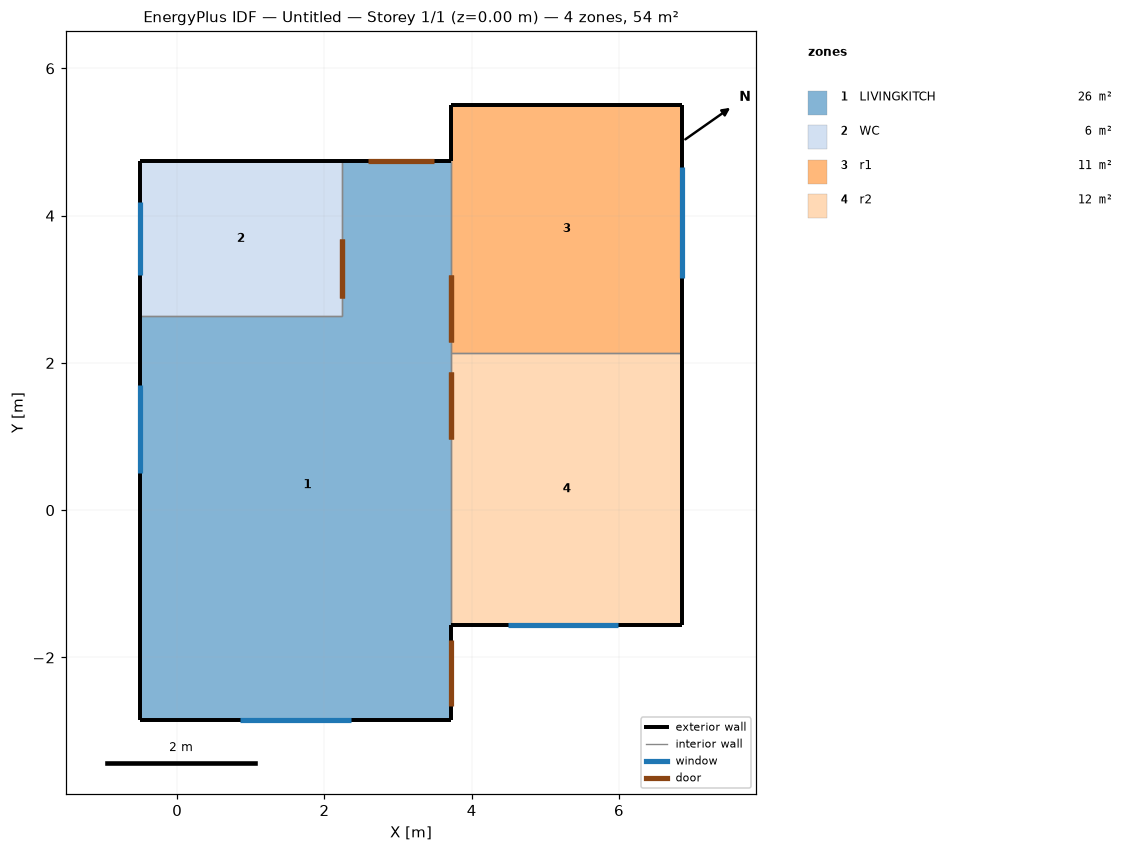
=== STOREY PLAN SPEC (per zone: floor XY polygon, exterior-wall plan segments, windows/doors) ===
zone 1: LIVINGKITCH  (26.3 m²)
  floor: (2.24, 4.74) (3.72, 4.74) (3.72, -2.85) (-0.51, -2.85) (-0.51, 2.64) (2.24, 2.64)
  exterior wall: (-0.51, 2.64) – (-0.51, -2.85)  [5.5 m]
    window: (-0.51, 1.71) – (-0.51, 0.51)  [1.2 m²]
  exterior wall: (-0.51, -2.85) – (3.72, -2.85)  [4.2 m]
    window: (0.86, -2.85) – (2.36, -2.85)  [1.5 m²]
  exterior wall: (3.72, 4.74) – (2.24, 4.74)  [1.5 m]
    door: (3.49, 4.74) – (2.59, 4.74)  [1.9 m²]
  exterior wall: (3.72, -2.85) – (3.72, -1.56)  [1.3 m]
    door: (3.72, -2.66) – (3.72, -1.76)  [1.9 m²]
  interior walls: 3
zone 2: WC  (5.8 m²)
  floor: (-0.51, 4.74) (2.24, 4.74) (2.24, 2.64) (-0.51, 2.64)
  exterior wall: (2.24, 4.74) – (-0.51, 4.74)  [2.7 m]
  exterior wall: (-0.51, 4.74) – (-0.51, 2.64)  [2.1 m]
    window: (-0.51, 4.19) – (-0.51, 3.19)  [0.5 m²]
  interior walls: 2
zone 3: r1  (10.6 m²)
  floor: (3.72, 5.50) (6.86, 5.50) (6.86, 2.14) (3.72, 2.14)
  exterior wall: (6.86, 5.50) – (3.72, 5.50)  [3.1 m]
  exterior wall: (6.86, 2.14) – (6.86, 5.50)  [3.4 m]
    window: (6.86, 3.15) – (6.86, 4.65)  [1.5 m²]
  exterior wall: (3.72, 5.50) – (3.72, 4.74)  [0.8 m]
  interior walls: 2
zone 4: r2  (11.6 m²)
  floor: (3.72, 2.14) (6.86, 2.14) (6.86, -1.56) (3.72, -1.56)
  exterior wall: (3.72, -1.56) – (6.86, -1.56)  [3.1 m]
    window: (4.49, -1.56) – (5.99, -1.56)  [1.5 m²]
  exterior wall: (6.86, -1.56) – (6.86, 2.14)  [3.7 m]
  interior walls: 2

=== DERIVED (storey summary) ===
Building: Untitled
Storey: 1 of 1  (floor level z = 0.00 m)
Storey gross floor area: 54.3 m²
Zones on this storey: 4
  - LIVINGKITCH: floor 26.3 m²; exterior wall 12.5 m (37.6 m²); 2 window(s) 2.7 m²; WWR 7.2%; 2 door(s)
  - WC: floor 5.8 m²; exterior wall 4.8 m (13.3 m²); 1 window(s) 0.5 m²; WWR 3.7%
  - r1: floor 10.6 m²; exterior wall 7.3 m (21.4 m²); 1 window(s) 1.5 m²; WWR 7.0%
  - r2: floor 11.6 m²; exterior wall 6.8 m (19.3 m²); 1 window(s) 1.5 m²; WWR 7.8%
Zone adjacency (shared interzone walls):
  - LIVINGKITCH ↔ WC
  - LIVINGKITCH ↔ r1
  - LIVINGKITCH ↔ r2
  - r1 ↔ r2